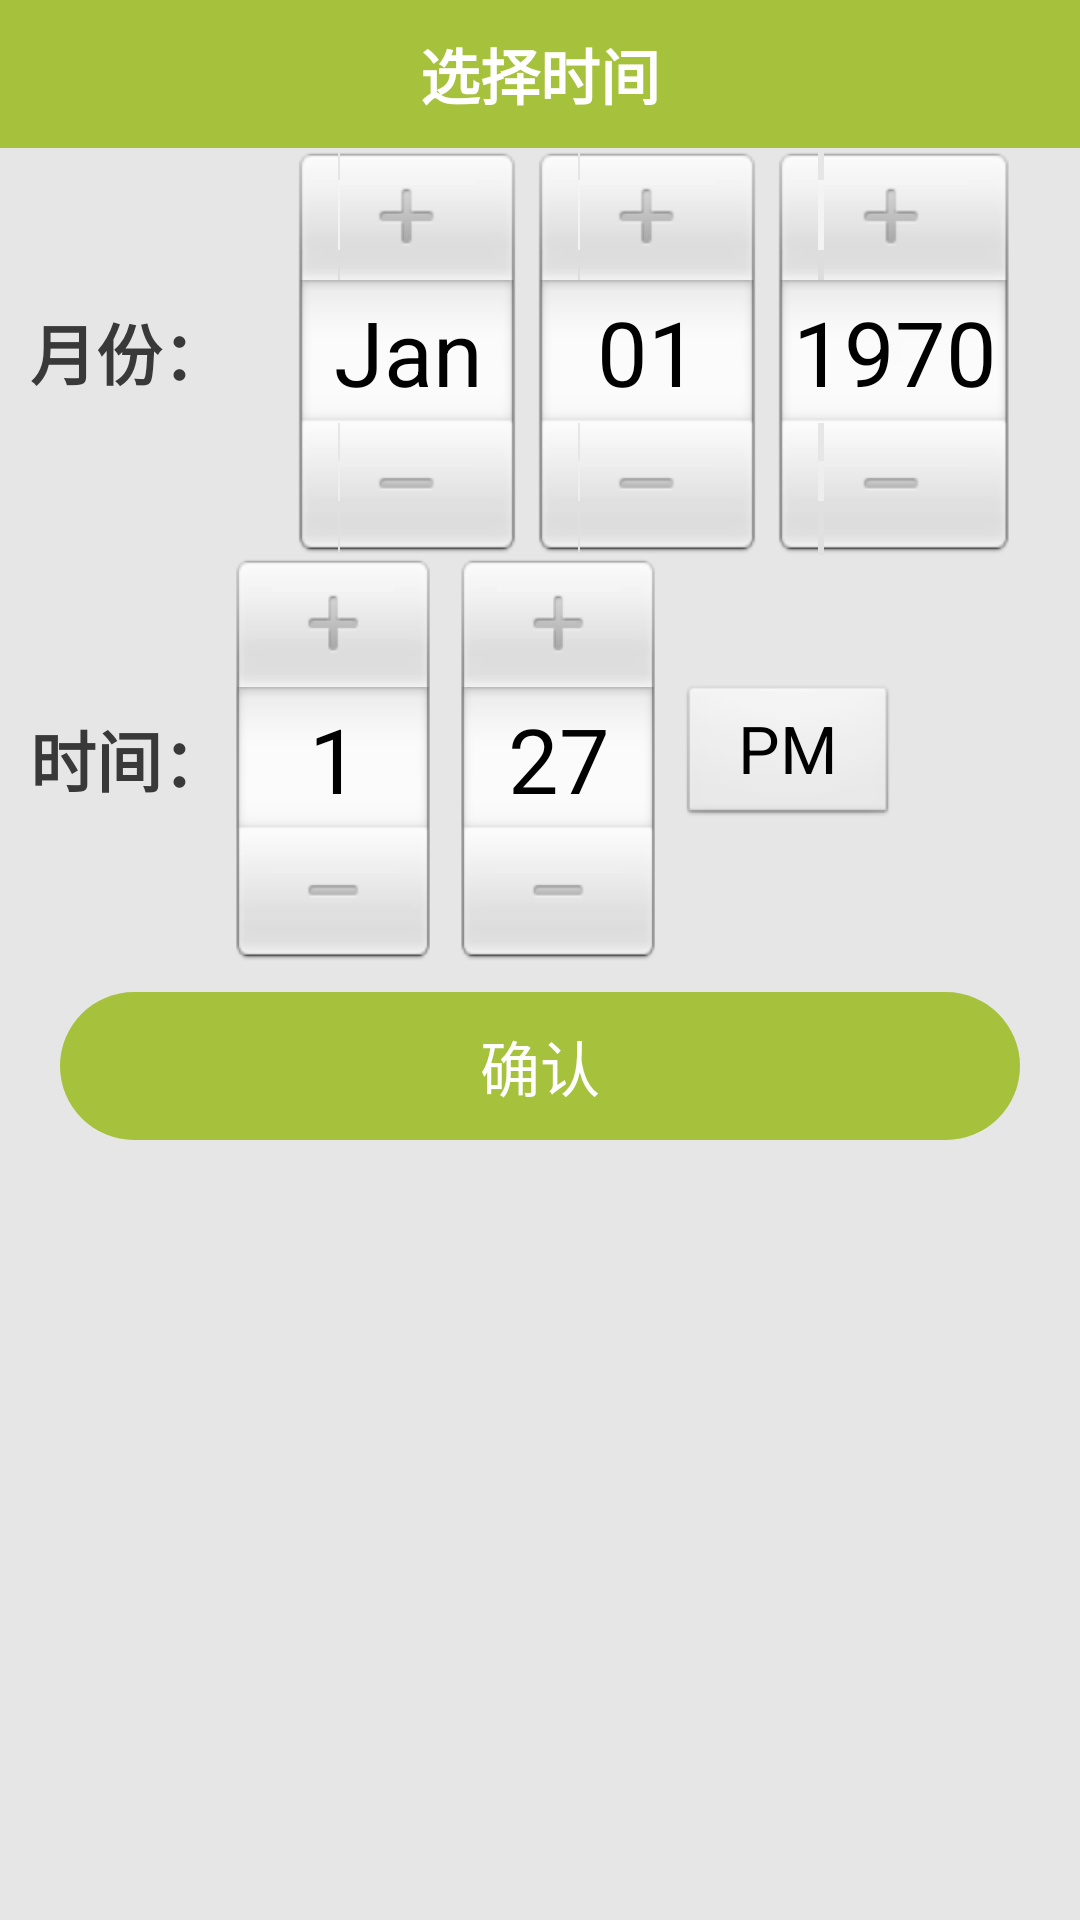

The Android layout XML behind this screen, and the referenced resources:
<!-- AndroidManifest.xml: application theme AppTheme -->
<!-- res/layout/dialog_choose_time.xml -->
<?xml version="1.0" encoding="utf-8"?>

<RelativeLayout xmlns:android="http://schemas.android.com/apk/res/android"
    android:layout_width="wrap_content"
    android:layout_height="wrap_content"
    android:background="@color/gray"
    android:orientation="vertical"
    android:paddingBottom="20dp" >

    <RelativeLayout
        android:id="@+id/rlyout_title"
        android:layout_width="match_parent"
        android:layout_height="wrap_content"
        android:background="@color/green"
        android:gravity="center"
        android:padding="10dp" >

        <TextView
            android:id="@+id/title"
            android:layout_width="wrap_content"
            android:layout_height="wrap_content"
            android:layout_centerHorizontal="true"
            android:layout_centerVertical="true"
            android:text="选择时间"
            android:textColor="@color/white"
            android:textSize="20sp"
            android:textStyle="bold" />
    </RelativeLayout>

    <LinearLayout
        android:id="@+id/llyout_pick"
        android:layout_width="match_parent"
        android:layout_height="wrap_content"
        android:layout_below="@id/rlyout_title"
        android:orientation="horizontal" >

        <TextView
            android:layout_width="wrap_content"
            android:layout_height="wrap_content"
            android:layout_gravity="center_vertical"
            android:layout_marginLeft="10dp"
            android:text="月份："
            android:textColor="@color/black"
            android:textSize="22sp"
            android:textStyle="bold" />

        <DatePicker
            android:id="@+id/datePick1"
            android:layout_width="match_parent"
            android:layout_height="wrap_content" />
    </LinearLayout>

    <LinearLayout
        android:id="@+id/llyout_time"
        android:layout_width="match_parent"
        android:layout_height="wrap_content"
        android:layout_below="@id/llyout_pick"
        android:orientation="horizontal" >

        <TextView
            android:layout_width="wrap_content"
            android:layout_height="wrap_content"
            android:layout_gravity="center_vertical"
            android:layout_marginLeft="10dp"
            android:text="时间："
            android:textColor="@color/black"
            android:textSize="22sp"
            android:textStyle="bold" />

        <TimePicker
            android:id="@+id/timer"
            android:layout_width="wrap_content"
            android:layout_height="wrap_content"
            android:layout_gravity="center_horizontal" />
    </LinearLayout>

    <Button
        android:id="@+id/btn_ok"
        style="@style/btn_grren"
        android:layout_width="match_parent"
        android:layout_height="wrap_content"
        android:layout_below="@id/llyout_time"
        android:layout_marginLeft="20dp"
        android:layout_marginRight="20dp"
        android:layout_marginTop="10dp"
        android:layout_weight="1"
        android:onClick="onClick"
        android:text="确认" />

</RelativeLayout>
<!-- resources referenced by this layout -->
<resources>
  <color name="black">#393939</color>
  <color name="gray">#E6E6E6</color>
  <color name="green">#A6C13C</color>
  <color name="white">#ffffff</color>
  <style name="btn_grren">
          <item name="android:padding">10dp</item>
          <item name="android:background">@drawable/btn_green</item>
          <item name="android:textColor">@drawable/tv_color</item>
          <item name="android:textSize">20sp</item>
          <item name="android:focusable">true</item>
      </style>
  <style name="AppTheme" parent="AppBaseTheme">
          
      </style>
  <!-- drawable btn_green (drawable-mdpi) -->
  <?xml version="1.0" encoding="utf-8"?>
  
  <selector xmlns:android="http://schemas.android.com/apk/res/android">
  
      <item android:state_pressed="false"><shape>
              <gradient android:angle="270" android:endColor="@color/title" android:startColor="@color/title" />
  
              <corners android:radius="360dp" />
          </shape></item>
  
  </selector>
  <!-- drawable tv_color (drawable) -->
  <?xml version="1.0" encoding="utf-8"?>
  
  <selector xmlns:android="http://schemas.android.com/apk/res/android">
  
      <item android:color="@color/black" android:state_pressed="true"></item>
      <item android:color="@color/white"></item>
  
  </selector>
  <style name="AppBaseTheme" parent="android:Theme.Light">
          
      </style>
  <color name="title">#A6C13C</color>
</resources>
